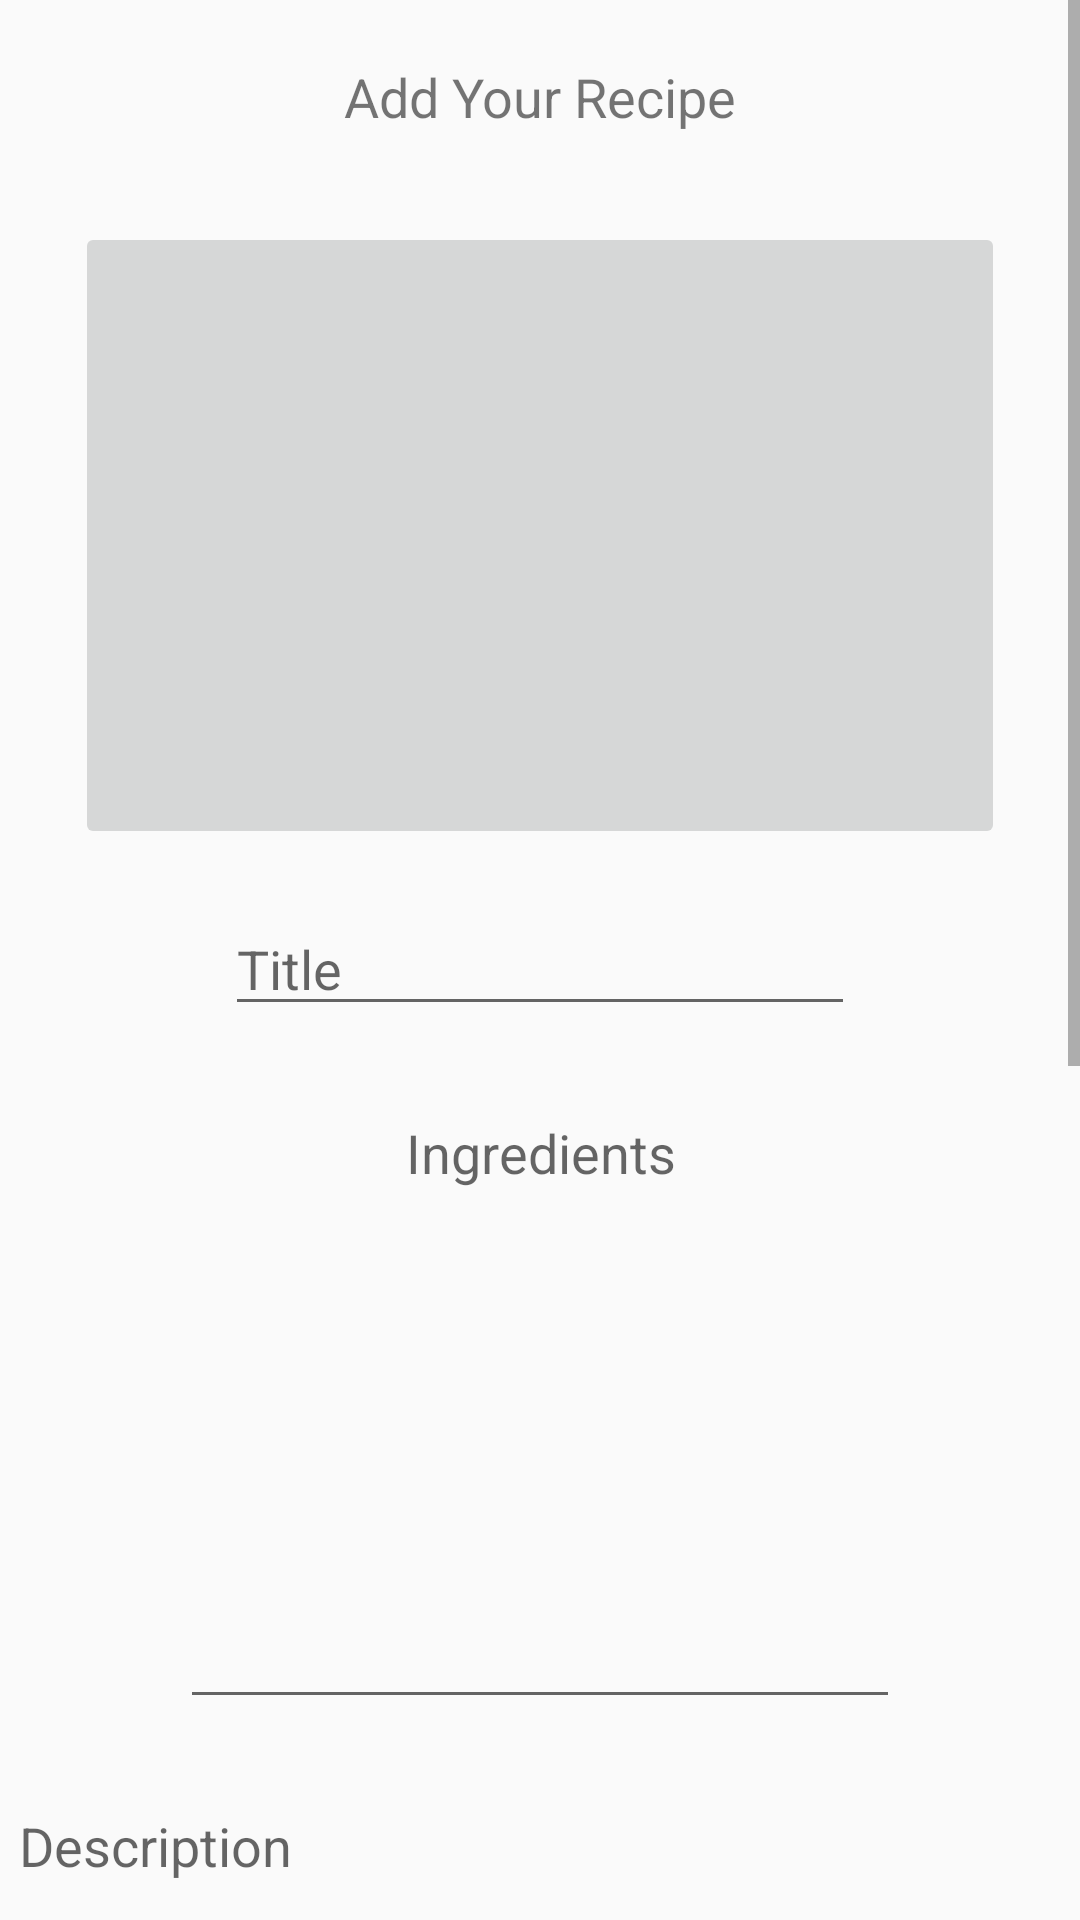

The Android layout XML behind this screen, and the referenced resources:
<!-- AndroidManifest.xml: application theme AppTheme -->
<!-- res/layout/activity_adding_recipes.xml -->
<?xml version="1.0" encoding="utf-8"?>
<LinearLayout xmlns:android="http://schemas.android.com/apk/res/android"
    xmlns:app="http://schemas.android.com/apk/res-auto"
    xmlns:tools="http://schemas.android.com/tools"
    android:layout_width="match_parent"
    android:layout_height="match_parent"
    tools:context=".AddingRecipes"
    android:orientation="vertical">

    <ScrollView
        android:layout_width="match_parent"
        android:layout_height="match_parent">

        <LinearLayout
            android:layout_width="match_parent"
            android:layout_height="wrap_content"
            android:orientation="vertical" >

            <TextView
                android:id="@+id/textView"
                android:layout_width="242dp"
                android:layout_height="34dp"
                android:layout_gravity="center"
                android:layout_marginTop="20dp"
                android:text="Add Your Recipe"
                android:textAlignment="center"
                android:textSize="18sp" />

            <ImageButton
                android:id="@+id/add_image"
                android:layout_width="310dp"
                android:layout_height="209dp"
                android:layout_gravity="center"
                android:layout_marginTop="20dp"
                tools:srcCompat="@tools:sample/backgrounds/scenic" />

            <EditText
                android:id="@+id/add_title"
                android:layout_width="wrap_content"
                android:layout_height="39dp"
                android:layout_gravity="center"
                android:layout_marginTop="20dp"
                android:ems="10"
                android:hint="Title"
                android:inputType="textPersonName" />

            <EditText
                android:id="@+id/add_ingredients"
                android:layout_width="240dp"
                android:layout_height="211dp"
                android:layout_gravity="center"
                android:layout_marginTop="20dp"
                android:ems="10"
                android:gravity="start|top"
                android:inputType="textMultiLine"
                android:textAlignment="center"
                tools:ignore="RtlCompat"
                android:hint="Ingredients"/>

            <EditText
                android:id="@+id/add_description"
                android:layout_width="355dp"
                android:layout_height="174dp"
                android:layout_gravity="center"
                android:layout_marginTop="20dp"
                android:ems="10"
                android:gravity="start|top"
                android:inputType="textMultiLine"
                android:hint="Description"/>

            <EditText
                android:id="@+id/add_steps"
                android:layout_width="345dp"
                android:layout_height="282dp"
                android:layout_gravity="center"
                android:layout_marginTop="20dp"
                android:ems="10"
                android:gravity="start|top"
                android:inputType="textMultiLine"
                android:hint="Steps"/>

            <Button
                android:id="@+id/add_submit"
                android:layout_width="129dp"
                android:layout_height="44dp"
                android:layout_gravity="center"
                android:layout_marginTop="20dp"
                android:text="Button"
                android:layout_marginBottom="20dp"/>
        </LinearLayout>
    </ScrollView>

</LinearLayout>
<!-- resources referenced by this layout -->
<resources>
  <style name="AppTheme" parent="Theme.AppCompat.Light.DarkActionBar">
          
          <item name="colorPrimary">@android:color/holo_green_light</item>
          <item name="colorPrimaryDark">@android:color/holo_green_dark</item>
          <item name="colorAccent">@color/colorAccent</item>
      </style>
  <color name="colorAccent">#000000</color>
</resources>
